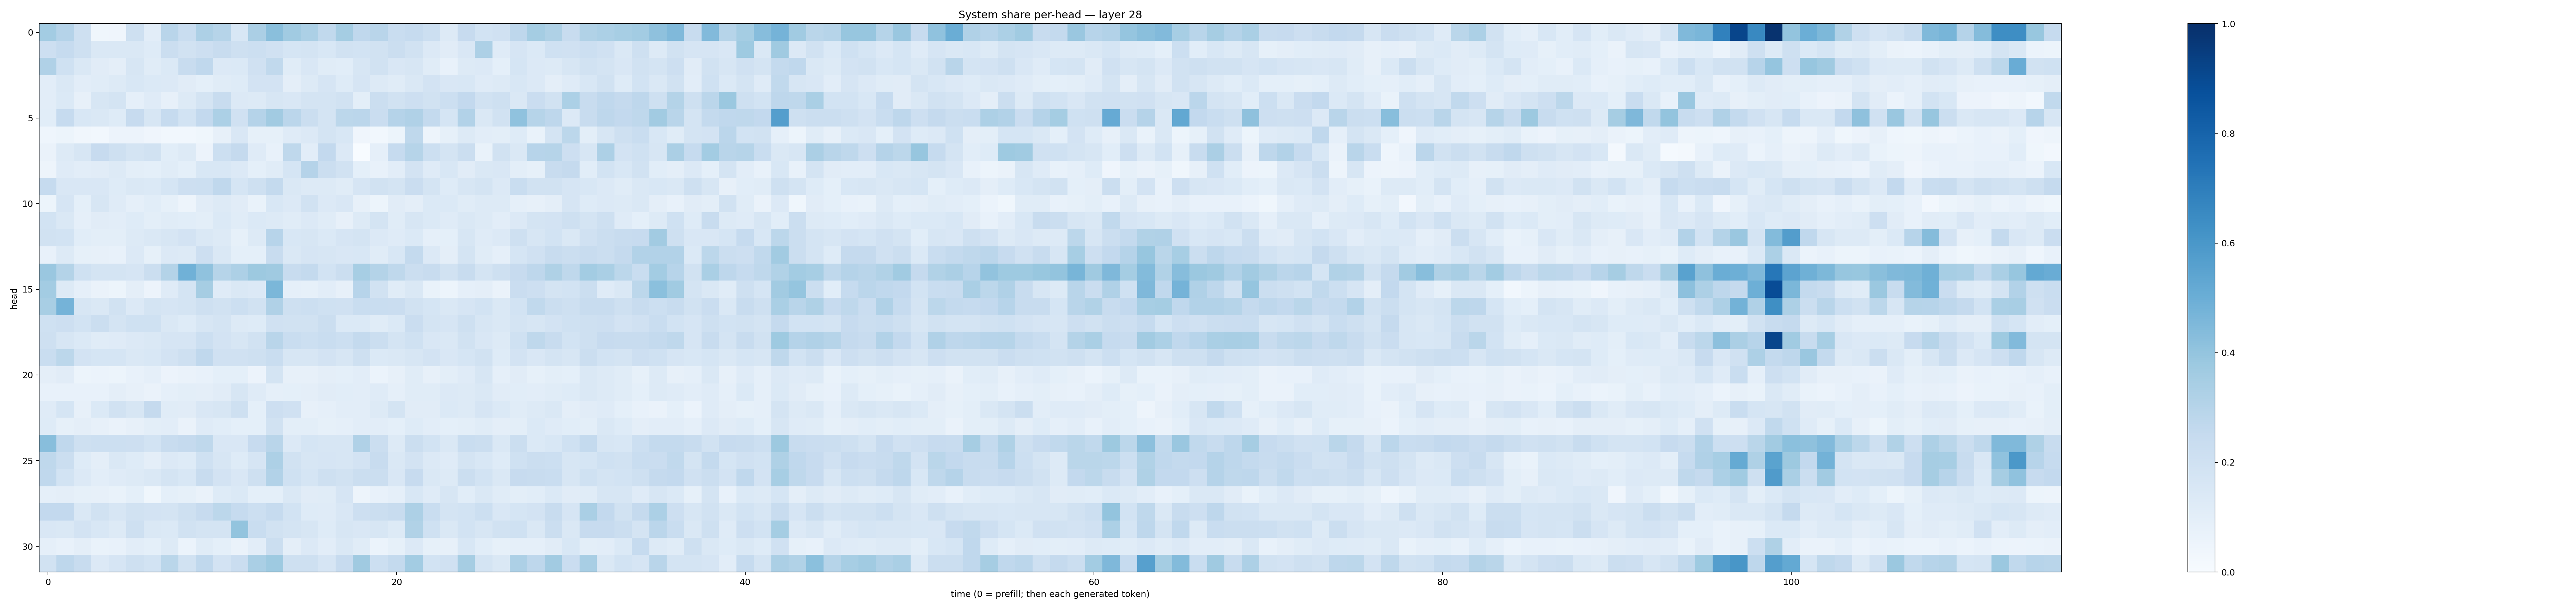

The file beside this chart, header and first rows:
0.3562519, 0.3042473, 0.20364979, 0.035494104, 0.042873822, 0.2032205, 0.10317849, 0.29271853, 0.23386082, 0.32525605, 0.29705408, 0.15244502, 0.33355713, 0.42384166, 0.36456662, 0.32907167, 0.2617779, 0.35265058, 0.2663812, 0.29215986, 0.23195384, 0.2471952, 0.21723191, 0.12616892
0.2116, 0.2463, 0.2051, 0.1452, 0.1434, 0.1481, 0.1241, 0.2248, 0.1901, 0.2112, 0.2353, 0.2087, 0.217, 0.1961, 0.1718, 0.1773, 0.153, 0.1896, 0.1843, 0.1903, 0.2217, 0.1908, 0.136, 0.1111
0.3194, 0.2013, 0.1472, 0.113, 0.09471, 0.1574, 0.1144, 0.1382, 0.2387, 0.2658, 0.1337, 0.1389, 0.1978, 0.2628, 0.1153, 0.1505, 0.1169, 0.1078, 0.1612, 0.1929, 0.1504, 0.1592, 0.1164, 0.07781
0.1019, 0.1412, 0.103, 0.1149, 0.1275, 0.155, 0.1372, 0.1343, 0.1097, 0.09302, 0.1141, 0.1213, 0.1799, 0.1826, 0.09692, 0.1266, 0.1662, 0.1245, 0.1673, 0.1328, 0.1158, 0.1445, 0.183, 0.1496
0.1042, 0.1385, 0.08132, 0.1596, 0.1753, 0.0887, 0.121, 0.08095, 0.1261, 0.1772, 0.2414, 0.1367, 0.1298, 0.1596, 0.1523, 0.1731, 0.1789, 0.1936, 0.09929, 0.2238, 0.1941, 0.2148, 0.1946, 0.2156
0.1068, 0.2479, 0.1539, 0.1453, 0.1222, 0.2439, 0.1608, 0.2494, 0.1863, 0.261, 0.3304, 0.1971, 0.3035, 0.3631, 0.2814, 0.2193, 0.1785, 0.278, 0.2845, 0.2292, 0.3013, 0.3193, 0.2554, 0.1683
0.04576, 0.05246, 0.0347, 0.0293, 0.05752, 0.05713, 0.04272, 0.02802, 0.03023, 0.03616, 0.08199, 0.1516, 0.08428, 0.08219, 0.1205, 0.1362, 0.1724, 0.1526, 0.04098, 0.02813, 0.05442, 0.2725, 0.04709, 0.0823
0.06394, 0.1314, 0.1631, 0.244, 0.2086, 0.1773, 0.1931, 0.1079, 0.1257, 0.05524, 0.218, 0.2529, 0.1176, 0.07408, 0.2708, 0.105, 0.2593, 0.1363, 0.003733, 0.08944, 0.2474, 0.3005, 0.2176, 0.1773
0.04739, 0.1201, 0.1049, 0.1116, 0.1279, 0.09846, 0.09353, 0.1154, 0.0919, 0.1552, 0.1526, 0.1364, 0.09292, 0.1143, 0.1707, 0.3015, 0.2195, 0.1892, 0.09281, 0.07067, 0.1016, 0.1826, 0.1173, 0.1551
0.2471, 0.1518, 0.1496, 0.1497, 0.1242, 0.1453, 0.1375, 0.1708, 0.2135, 0.2183, 0.2657, 0.1715, 0.2058, 0.2557, 0.1449, 0.128, 0.1313, 0.1157, 0.167, 0.1882, 0.1741, 0.2283, 0.1761, 0.1248
0.05394, 0.1674, 0.09192, 0.1565, 0.1178, 0.0895, 0.1061, 0.08454, 0.04828, 0.1102, 0.1252, 0.1106, 0.06981, 0.1528, 0.1363, 0.1905, 0.1333, 0.1517, 0.07914, 0.052, 0.1132, 0.09748, 0.1383, 0.1373
0.1851, 0.1413, 0.08871, 0.1117, 0.1054, 0.1226, 0.1001, 0.1158, 0.1091, 0.09828, 0.1382, 0.1136, 0.1374, 0.1278, 0.1154, 0.1353, 0.1168, 0.08129, 0.1279, 0.1787, 0.1161, 0.1568, 0.1405, 0.1203
0.1882, 0.186, 0.1093, 0.09827, 0.1005, 0.131, 0.1423, 0.1603, 0.1823, 0.1444, 0.1318, 0.08258, 0.1277, 0.2948, 0.1537, 0.1603, 0.1378, 0.1672, 0.1777, 0.136, 0.1192, 0.1379, 0.08895, 0.09273
0.07795, 0.1302, 0.08522, 0.07965, 0.07103, 0.1337, 0.08519, 0.1331, 0.1301, 0.2117, 0.1455, 0.09047, 0.09311, 0.2416, 0.1434, 0.1667, 0.1636, 0.1509, 0.1535, 0.1134, 0.153, 0.2547, 0.1345, 0.09382
0.3831, 0.3055, 0.2028, 0.1753, 0.1736, 0.1671, 0.2216, 0.3079, 0.4847, 0.4085, 0.297, 0.3268, 0.3785, 0.3698, 0.2402, 0.2577, 0.184, 0.2205, 0.3462, 0.3056, 0.2728, 0.2256, 0.2356, 0.1893
0.3555, 0.1327, 0.08911, 0.06494, 0.05425, 0.09497, 0.05594, 0.1177, 0.1729, 0.3504, 0.1199, 0.1462, 0.1348, 0.4585, 0.08729, 0.08327, 0.1019, 0.08034, 0.2952, 0.1894, 0.1161, 0.1451, 0.06987, 0.05281
0.3434, 0.4754, 0.1601, 0.146, 0.1933, 0.1336, 0.1777, 0.1668, 0.1755, 0.205, 0.1947, 0.2164, 0.189, 0.3199, 0.2062, 0.2156, 0.1993, 0.199, 0.2314, 0.2308, 0.2291, 0.1919, 0.1691, 0.1421
0.2029, 0.214, 0.1863, 0.2204, 0.1768, 0.2024, 0.2021, 0.1468, 0.1237, 0.1595, 0.173, 0.1292, 0.1212, 0.1977, 0.1939, 0.1903, 0.2209, 0.1386, 0.14, 0.115, 0.1385, 0.2273, 0.1742, 0.1651
0.2054, 0.1619, 0.1384, 0.1169, 0.1173, 0.133, 0.1435, 0.165, 0.1654, 0.2156, 0.18, 0.1637, 0.1946, 0.2894, 0.2327, 0.2168, 0.2308, 0.2187, 0.2562, 0.2246, 0.1774, 0.2013, 0.1495, 0.1419
0.2318, 0.2804, 0.1808, 0.1688, 0.1698, 0.1476, 0.1535, 0.1798, 0.2098, 0.2665, 0.1963, 0.1977, 0.209, 0.2315, 0.1609, 0.1632, 0.1826, 0.1617, 0.2063, 0.1405, 0.147, 0.1615, 0.1834, 0.1521
0.09576, 0.1113, 0.05365, 0.05949, 0.05281, 0.07169, 0.08782, 0.05607, 0.0655, 0.07233, 0.08995, 0.09204, 0.05816, 0.1746, 0.08147, 0.08072, 0.09719, 0.09366, 0.1052, 0.06079, 0.0793, 0.1155, 0.08181, 0.1006
0.0713, 0.07512, 0.07498, 0.07744, 0.09645, 0.0814, 0.06619, 0.08962, 0.09829, 0.09756, 0.1115, 0.1611, 0.1175, 0.08956, 0.09204, 0.0975, 0.1101, 0.1061, 0.1022, 0.1209, 0.0877, 0.1135, 0.1153, 0.1358
0.1176, 0.1685, 0.08064, 0.1395, 0.1908, 0.1621, 0.2511, 0.1161, 0.1097, 0.1523, 0.1637, 0.209, 0.09058, 0.2112, 0.1982, 0.0797, 0.08652, 0.1037, 0.1049, 0.1294, 0.1784, 0.1099, 0.1112, 0.1378
0.124, 0.08396, 0.09507, 0.07886, 0.06506, 0.08029, 0.0989, 0.1024, 0.06403, 0.1179, 0.1055, 0.09003, 0.09039, 0.1945, 0.09809, 0.1007, 0.08441, 0.08971, 0.1026, 0.1029, 0.09184, 0.1237, 0.1038, 0.09052
0.4261, 0.2675, 0.2073, 0.2177, 0.2158, 0.2142, 0.1856, 0.2362, 0.2514, 0.271, 0.1513, 0.1498, 0.2443, 0.2911, 0.135, 0.1697, 0.1615, 0.1613, 0.3199, 0.2238, 0.1283, 0.2257, 0.1869, 0.1407
0.2728, 0.2233, 0.1223, 0.09553, 0.1446, 0.1236, 0.09598, 0.1358, 0.1247, 0.2011, 0.1632, 0.1224, 0.1647, 0.3264, 0.1918, 0.1578, 0.1654, 0.16, 0.1813, 0.2393, 0.1484, 0.1804, 0.1331, 0.1192
0.2672, 0.1841, 0.1366, 0.1033, 0.1182, 0.1305, 0.148, 0.1764, 0.1538, 0.2359, 0.1808, 0.1495, 0.2037, 0.3088, 0.2001, 0.1718, 0.2037, 0.1881, 0.2265, 0.2221, 0.1507, 0.2434, 0.1419, 0.1301
0.08674, 0.09585, 0.08414, 0.08054, 0.06702, 0.09059, 0.03781, 0.09145, 0.08474, 0.06497, 0.1223, 0.1404, 0.0914, 0.09261, 0.1428, 0.1099, 0.1145, 0.1656, 0.05009, 0.07424, 0.08766, 0.1555, 0.1174, 0.1565
0.2604, 0.2598, 0.1441, 0.1927, 0.1574, 0.189, 0.1834, 0.1738, 0.207, 0.2454, 0.2777, 0.2464, 0.2185, 0.2464, 0.185, 0.1227, 0.1206, 0.151, 0.2133, 0.2257, 0.2381, 0.3256, 0.2339, 0.1747
0.1497, 0.1458, 0.181, 0.1536, 0.1296, 0.2108, 0.1455, 0.1405, 0.1945, 0.1722, 0.1766, 0.401, 0.2315, 0.1881, 0.1769, 0.1582, 0.1232, 0.1617, 0.152, 0.1634, 0.1258, 0.3143, 0.2011, 0.1482
0.08973, 0.07566, 0.09552, 0.06843, 0.07632, 0.1022, 0.09372, 0.1286, 0.06161, 0.1146, 0.09026, 0.06559, 0.1018, 0.2194, 0.09482, 0.1361, 0.1033, 0.1412, 0.1165, 0.05885, 0.08249, 0.1342, 0.08239, 0.07971
0.1903, 0.2735, 0.2422, 0.1347, 0.1652, 0.2085, 0.1871, 0.2863, 0.1921, 0.269, 0.1816, 0.227, 0.336, 0.3739, 0.2061, 0.2109, 0.1647, 0.2423, 0.3685, 0.2181, 0.2569, 0.3588, 0.1868, 0.1977
